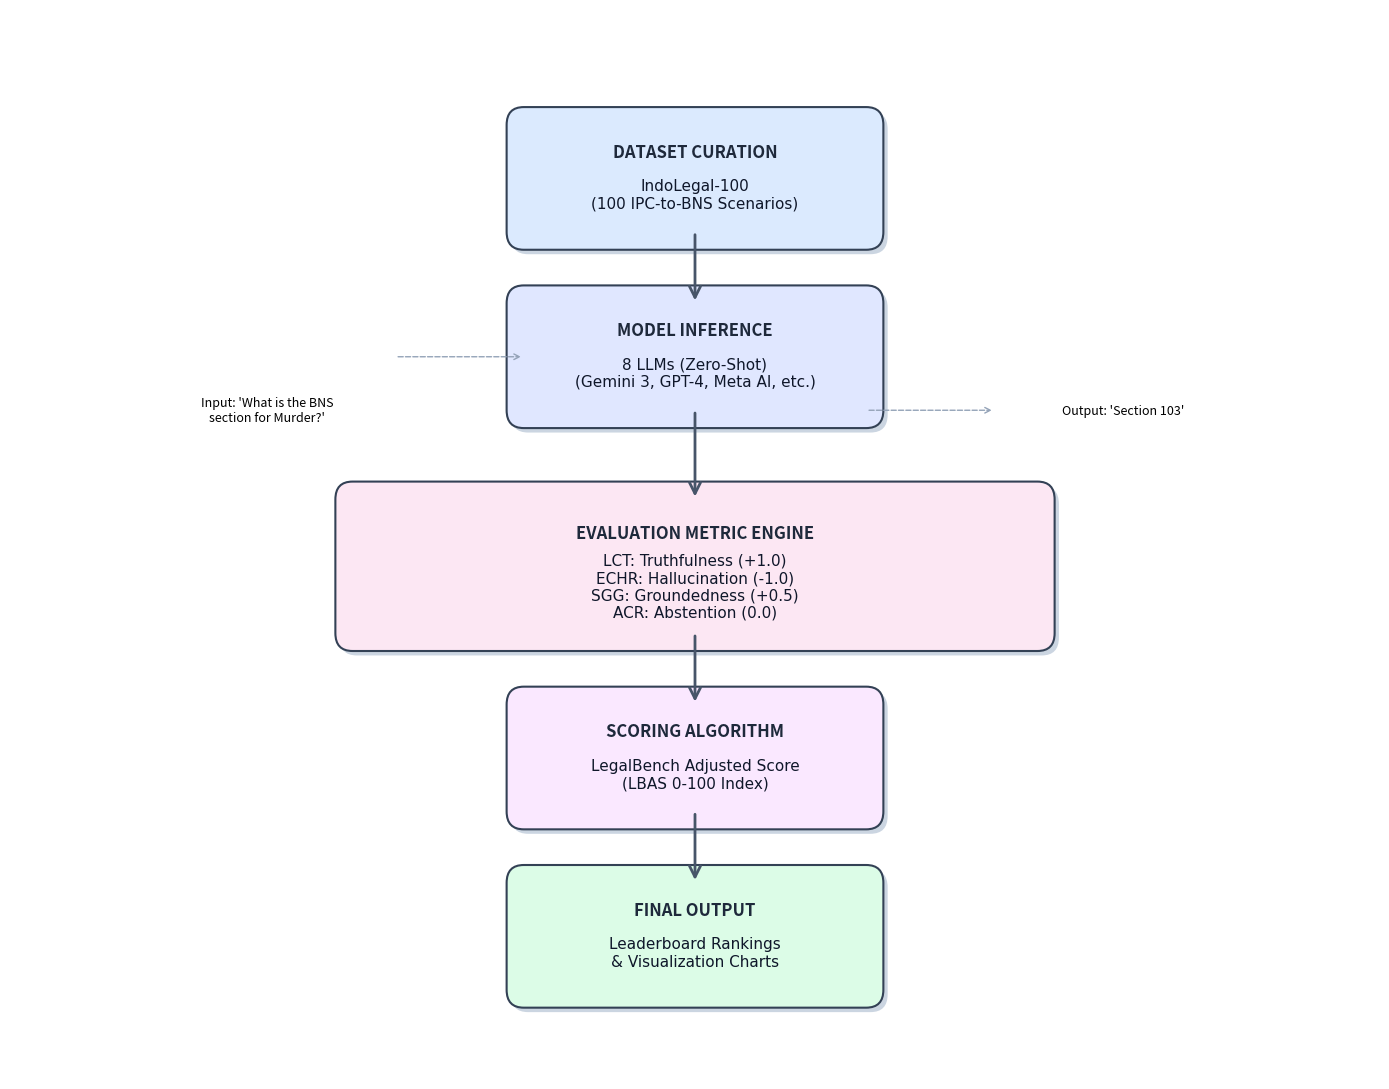

Write Python code to recreate this figure. (Note: this script raises an exception after producing the figure.)
import matplotlib.pyplot as plt
import matplotlib.patches as patches

def create_methodology_flowchart(output_path="charts/methodology_flowchart.png"):
    fig, ax = plt.subplots(figsize=(14, 11))
    ax.set_xlim(-1, 15)
    ax.set_ylim(-1, 11)
    ax.axis('off')

    # Style constants
    box_props = dict(boxstyle='round,pad=0.5', facecolor='#f8fafc', edgecolor='#334155', linewidth=2)
    arrow_props = dict(arrowstyle='->', color='#475569', linewidth=2, mutation_scale=20)
    text_props = dict(ha='center', va='center', fontsize=11, fontname='Arial', color='#0f172a')
    title_props = dict(ha='center', va='center', fontsize=12, fontweight='bold', color='#1e293b')

    # Helper to draw box
    def draw_box(x, y, width, height, title, content, color='#eff6ff'):
        # Shadow
        shadow = patches.FancyBboxPatch((x+0.05, y-0.05), width, height, boxstyle='round,pad=0.2', 
                                      facecolor='#cbd5e1', edgecolor='none', zorder=1)
        ax.add_patch(shadow)
        
        # Main box
        rect = patches.FancyBboxPatch((x, y), width, height, boxstyle='round,pad=0.2', 
                                    facecolor=color, edgecolor='#334155', linewidth=1.5, zorder=2)
        ax.add_patch(rect)
        
        # Text
        cx = x + width/2
        cy = y + height/2
        ax.text(cx, cy + height*0.25, title, **title_props, zorder=3)
        ax.text(cx, cy - height*0.15, content, **text_props, zorder=3)
        return (cx, y, cx, y+height, x, y+height/2, x+width, y+height/2) # bottom, top, left, right centers

    # --- Level 1: Input ---
    b1 = draw_box(5, 8.5, 4, 1.2, "DATASET CURATION", "IndoLegal-100\n(100 IPC-to-BNS Scenarios)", color='#dbeafe')
    
    # --- Level 2: Models ---
    b2 = draw_box(5, 6.5, 4, 1.2, "MODEL INFERENCE", "8 LLMs (Zero-Shot)\n(Gemini 3, GPT-4, Meta AI, etc.)", color='#e0e7ff')
    
    # --- Level 3: Evaluation Engine ---
    b3 = draw_box(3, 4.0, 8, 1.5, "EVALUATION METRIC ENGINE", 
                  "LCT: Truthfulness (+1.0)\nECHR: Hallucination (-1.0)\nSGG: Groundedness (+0.5)\nACR: Abstention (0.0)", color='#fce7f3')
    
    # --- Level 4: Synthesis ---
    b4 = draw_box(5, 2.0, 4, 1.2, "SCORING ALGORITHM", "LegalBench Adjusted Score\n(LBAS 0-100 Index)", color='#fae8ff')
    
    # --- Level 5: Output ---
    b5 = draw_box(5, 0.0, 4, 1.2, "FINAL OUTPUT", "Leaderboard Rankings\n& Visualization Charts", color='#dcfce7')

    # Arrows
    # Dataset -> Model
    ax.annotate('', xy=(b2[0], b2[1]+1.2), xytext=(b1[0], b1[1]), arrowprops=arrow_props)
    
    # Model -> Engine
    ax.annotate('', xy=(b3[0], b3[1]+1.5), xytext=(b2[0], b2[1]), arrowprops=arrow_props)
    
    # Engine -> Scoring
    ax.annotate('', xy=(b4[0], b4[1]+1.2), xytext=(b3[0], b3[1]), arrowprops=arrow_props)
    
    # Scoring -> Output
    ax.annotate('', xy=(b5[0], b5[1]+1.2), xytext=(b4[0], b4[1]), arrowprops=arrow_props)

    # Side Arrows (Context)
    ax.text(2, 6.5, "Input: 'What is the BNS\nsection for Murder?'", ha='center', va='center', fontsize=9, style='italic', bbox=dict(facecolor='white', alpha=0.8, edgecolor='none'))
    ax.annotate('', xy=(5, 7.1), xytext=(3.5, 7.1), arrowprops=dict(arrowstyle='->', color='#94a3b8', linestyle='dashed'))

    ax.text(12, 6.5, "Output: 'Section 103'", ha='center', va='center', fontsize=9, style='italic', bbox=dict(facecolor='white', alpha=0.8, edgecolor='none'))
    ax.annotate('', xy=(10.5, 6.5), xytext=(9, 6.5), arrowprops=dict(arrowstyle='->', color='#94a3b8', linestyle='dashed'))

    plt.tight_layout()
    plt.savefig(output_path, dpi=300, bbox_inches='tight')
    plt.close()
    print(f"Flowchart saved to {output_path}")

if __name__ == "__main__":
    create_methodology_flowchart()
